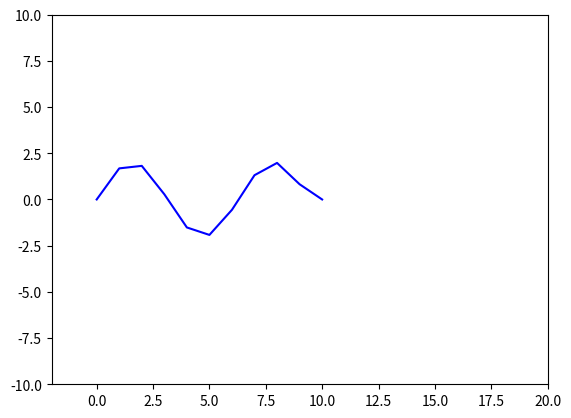

The script that saved this image:
#!/usr/bin/python

import numpy as np
import matplotlib.pyplot as plt
import matplotlib.animation as animation

#PASO 1 
def discretizar(L1, T1, deltax, deltat):
    """ La funcion devuelve los array con el dominio
        de x y t discretizados. """
    t = (np.array(np.arange(0, T + deltat, deltat, dtype = float)))
    x = (np.array(np.arange(0, L + deltax, deltax, dtype = float)))
    return(t, x)

#FIJO VARIABLES GLOBALES
L = 10
T = 500
deltax = 1
deltat = 1
c = 1/2
C = c * (deltat/deltax)
vec = discretizar(L, T, deltax, deltat)

print("El vector discreto es: \n ", vec, "\n")

I = 2 * np.sin(vec[1])
u = np.zeros((T//deltat+1,L//deltax+1),dtype=float)

print("cantidad de filas: ", len(u)) 
print("cantidad de columnas: ", len(u[1]))


#PASO 2
def tiempo0():
	""" Calcula u(x,t) en t = 0.
		u(x, 0) = I(x). """
	global u, vec
	u[0] = I
	u[0][0] = 0 #Por condicion inicial de borde
	u[0][-1] = 0 #Por condicion inicial de borde

tiempo0()

#PASO 3
def tiempo1():
	""" Calcula u(x,t) en t = 1. """
	for i in range (1, len(vec[1])-1):
		u[1][i] = u[0][i] + ((C**2/2) * (u[0][i+1]- 2*u[0][i] + u[0][i-1]))

tiempo1() 

#PASO 4
def recurrencia():
	""" Calcula u(x,t) desde t = 2 hasta el final. """
	for j in range (2, len(vec[0])):
		for g in range (1, len(vec[1])-1):
			u[j][g] = -u[j-2][g] + 2 * u[j-1][g] +((C**2) * (u[j-1][g+1] - 2 * u[j-1][g] + u[j-1][g-1]))
			
recurrencia()

# First set up the figure, the axis, and the plot element we want to animate
fig = plt.figure()
ax = plt.axes(xlim=(-2, 20), ylim=(-10, 10))

ploteo, = ax.plot(vec[1], u[0], 'b-', ms=5)

def init():
    global ploteo
    ploteo.set_data(vec[1], u[0])
    return ploteo,
	
# animation function.  This is called sequentially
def animate(n):
	global ax, fig, ploteo
	ploteo.set_data(vec[1], u[n])
	return ploteo,
	
anim = animation.FuncAnimation(fig, animate, frames= len(vec[0]), interval=100, repeat=True)

plt.show()
